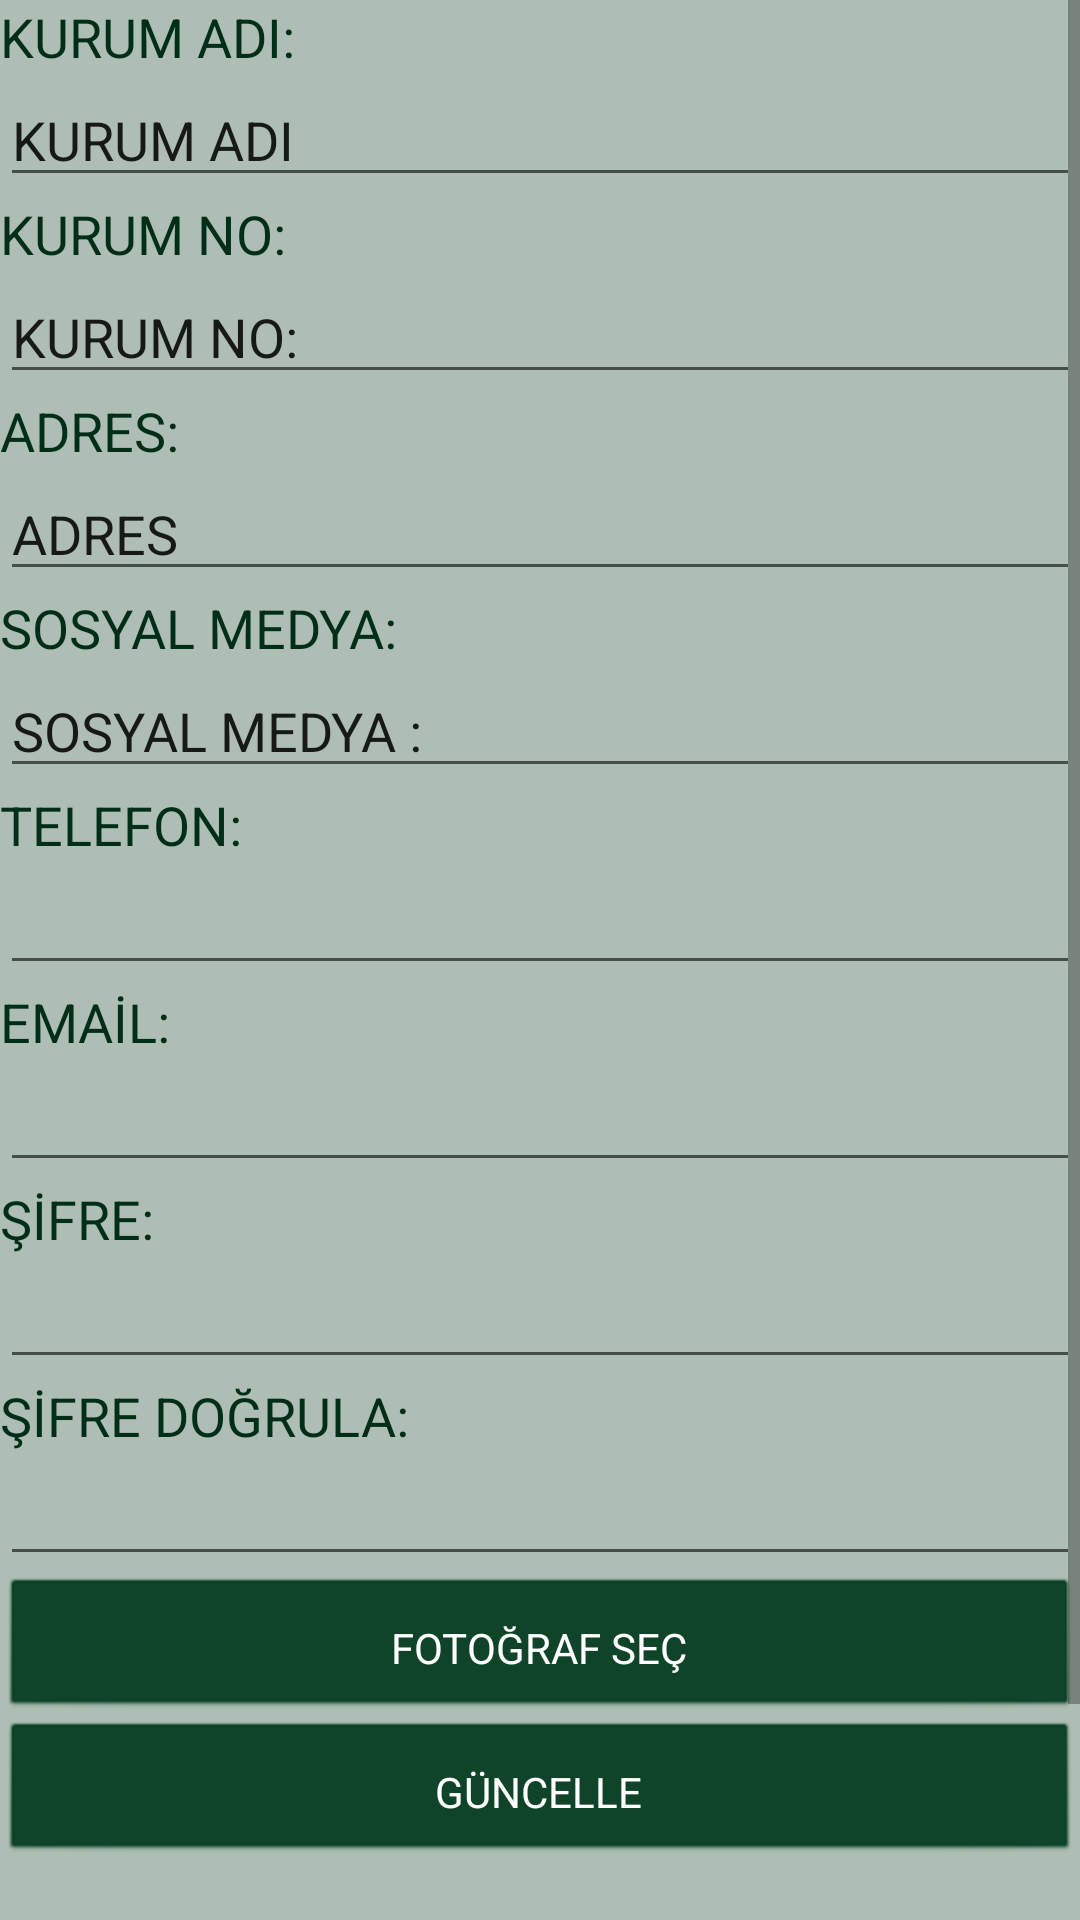

This screen was rendered from an Android layout file. Write that file and the resources it references.
<!-- AndroidManifest.xml: application theme AppTheme -->
<!-- res/layout/fragment_profili_duzenle_kurumsal.xml -->
<?xml version="1.0" encoding="utf-8"?>
<FrameLayout xmlns:android="http://schemas.android.com/apk/res/android"
    xmlns:app="http://schemas.android.com/apk/res-auto"
    xmlns:tools="http://schemas.android.com/tools"
    android:layout_width="match_parent"
    android:layout_height="match_parent"
    tools:context=".ProfiliDuzenleKurumsalFragment">

    <ScrollView
        android:layout_width="match_parent"
        android:layout_height="match_parent">

        <LinearLayout
            android:layout_width="match_parent"
            android:layout_height="wrap_content"
            android:orientation="vertical" >

            <LinearLayout
                android:layout_width="match_parent"
                android:layout_height="match_parent"
                android:orientation="vertical">

                <TextView
                    android:id="@+id/textViewProfiliDuzenleKurumsalKurumAd"
                    android:layout_width="match_parent"
                    android:layout_height="wrap_content"
                    android:text="@string/textViewProfiliDuzenleKurumsalKurumAd"
                    android:textAppearance="@style/Base.TextAppearance.AppCompat.Medium"
                    android:textColor="#FF012E16"
                    />

                <EditText
                    android:id="@+id/editTextProfiliDuzenleKurumsalKurumAd"
                    android:layout_width="match_parent"
                    android:layout_height="wrap_content"
                    android:ems="10"
                    android:inputType="textPersonName"
                    android:text="KURUM ADI" />

                <TextView
                    android:id="@+id/textViewProfiliDuzenleKurumsalKurumNo"
                    android:layout_width="match_parent"
                    android:layout_height="wrap_content"
                    android:text="@string/editTextProfiliDuzenleKurumsalKurumNo"
                    android:textAppearance="@style/Base.TextAppearance.AppCompat.Medium"
                    android:textColor="#FF012E16"
                    />

                <EditText
                    android:id="@+id/editTextProfiliDuzenleKurumsalKurumNo"
                    android:layout_width="match_parent"
                    android:layout_height="wrap_content"
                    android:ems="10"
                    android:inputType="textPersonName"
                    android:text="@string/editTextProfiliDuzenleKurumsalKurumNo" />

                <TextView
                    android:id="@+id/textViewProfiliDuzenleKurumsalAdres"
                    android:layout_width="match_parent"
                    android:layout_height="wrap_content"
                    android:text="@string/textViewProfiliDuzenleKurumsalAdres"
                    android:textAppearance="@style/Base.TextAppearance.AppCompat.Medium"
                    android:textColor="#FF012E16"
                    />

                <EditText
                    android:id="@+id/editTextProfiliDuzenleKurumsalAdres"
                    android:layout_width="match_parent"
                    android:layout_height="wrap_content"
                    android:ems="10"
                    android:inputType="textPersonName"
                    android:text="ADRES" />

                <TextView
                    android:id="@+id/textViewProfiliDuzenleKurumsalSosyalmedya"
                    android:layout_width="match_parent"
                    android:layout_height="wrap_content"
                    android:text="@string/textViewProfiliDuzenleKurumsalSosyalmedya"
                    android:textAppearance="@style/Base.TextAppearance.AppCompat.Medium"
                    android:textColor="#FF012E16"
                    />

                <EditText
                    android:id="@+id/editTextProfiliDuzenleKurumsalSosyalmedya"
                    android:layout_width="match_parent"
                    android:layout_height="wrap_content"
                    android:ems="10"
                    android:inputType="textPersonName"
                    android:text="@string/textviewKurumsalKaydolSosyalmedya" />

                <TextView
                    android:id="@+id/textViewProfiliDuzenleKurumsalTelefon"
                    android:layout_width="match_parent"
                    android:layout_height="wrap_content"
                    android:text="@string/textViewProfiliDuzenleKurumsalTelefon"
                    android:textAppearance="@style/Base.TextAppearance.AppCompat.Medium"
                    android:textColor="#FF012E16"
                    />

                <EditText
                    android:id="@+id/editTextProfiliDuzenleKurumsalTelefon"
                    android:layout_width="match_parent"
                    android:layout_height="wrap_content"
                    android:ems="10"
                    android:inputType="phone" />

                <TextView
                    android:id="@+id/textViewProfiliDuzenleKurumsalEmail"
                    android:layout_width="match_parent"
                    android:layout_height="wrap_content"
                    android:text="@string/textViewProfiliDuzenleKurumsalEmail"
                    android:textAppearance="@style/Base.TextAppearance.AppCompat.Medium"
                    android:textColor="#FF012E16"
                    />

                <EditText
                    android:id="@+id/editTextProfiliDuzenleKurumsalEmail"
                    android:layout_width="match_parent"
                    android:layout_height="wrap_content"
                    android:ems="10"
                    android:inputType="textEmailAddress" />

                <TextView
                    android:id="@+id/textViewProfiliDuzenleKurumsalSifre"
                    android:layout_width="match_parent"
                    android:layout_height="wrap_content"
                    android:text="@string/textViewProfiliDuzenleKurumsalSifre"
                    android:textAppearance="@style/Base.TextAppearance.AppCompat.Medium"
                    android:textColor="#FF012E16"
                    />

                <EditText
                    android:id="@+id/editTextProfiliDuzenleKurumsalSifre"
                    android:layout_width="match_parent"
                    android:layout_height="wrap_content"
                    android:ems="10"
                    android:inputType="textPassword" />
                <TextView
                    android:id="@+id/textViewProfiliDuzenleKurumsalSifreDogrula"
                    android:layout_width="match_parent"
                    android:layout_height="wrap_content"
                    android:text="@string/textViewProfiliDuzenleKurumsalSifreDogrula"
                    android:textAppearance="@style/Base.TextAppearance.AppCompat.Medium"
                    android:textColor="#FF012E16"
                    />

                <EditText
                    android:id="@+id/editTextProfiliDuzenleKurumsalSifreDogrula"
                    android:layout_width="match_parent"
                    android:layout_height="wrap_content"
                    android:ems="10"
                    android:inputType="textPassword" />

                <Button
                    android:id="@+id/buttonProfiliDuzenleKurumsalKurumFotograf"
                    android:layout_width="match_parent"
                    android:layout_height="wrap_content"
                    android:text="@string/buttonProfiliDuzenleKurumsalKurumFotograf" />

                <ImageView
                    android:id="@+id/imageViewProfiliDuzenleKurumsal"
                    android:layout_width="match_parent"
                    android:layout_height="wrap_content"
                    tools:src="@tools:sample/avatars[2]" />

                <Button
                    android:id="@+id/buttonProfiliDuzenleKurumsalKurumGuncelle"
                    android:layout_width="match_parent"
                    android:layout_height="wrap_content"
                    android:text="@string/buttonProfiliDuzenleKurumsalKurumGuncelle" />

            </LinearLayout>
            <TextView
                android:id="@+id/textViewBagisOlusturTampon"
                android:layout_width="match_parent"
                android:layout_height="100dp" />
        </LinearLayout>
    </ScrollView>

</FrameLayout>
<!-- resources referenced by this layout -->
<resources>
  <string name="buttonProfiliDuzenleKurumsalKurumFotograf">FOTOĞRAF SEÇ</string>
  <string name="buttonProfiliDuzenleKurumsalKurumGuncelle">GÜNCELLE</string>
  <string name="editTextProfiliDuzenleKurumsalKurumNo">KURUM NO:</string>
  <string name="textViewProfiliDuzenleKurumsalAdres">ADRES:</string>
  <string name="textViewProfiliDuzenleKurumsalEmail">EMAİL:</string>
  <string name="textViewProfiliDuzenleKurumsalKurumAd">KURUM ADI:</string>
  <string name="textViewProfiliDuzenleKurumsalSifre">ŞİFRE:</string>
  <string name="textViewProfiliDuzenleKurumsalSifreDogrula">ŞİFRE DOĞRULA:</string>
  <string name="textViewProfiliDuzenleKurumsalSosyalmedya">SOSYAL MEDYA:</string>
  <string name="textViewProfiliDuzenleKurumsalTelefon">TELEFON:</string>
  <string name="textviewKurumsalKaydolSosyalmedya">SOSYAL MEDYA :</string>
  <style name="AppTheme" parent="Base.Theme.AppCompat.Light.DarkActionBar">
          
          <item name="windowNoTitle">true</item>
          <item name="windowActionBar">false</item>
          <item name="android:colorBackground">@color/colorBackground</item>
          <item name="colorPrimary">@color/colorPrimary</item>
          <item name="colorPrimaryDark">@color/colorPrimaryDark</item>
          <item name="colorAccent">@color/colorAccent</item>
          <item name="android:buttonStyle">@style/ButtonColor</item>
          <item name="colorButtonNormal">@color/colorPrimary</item>
  
      </style>
  <color name="colorBackground">#aebeb4</color>
  <color name="colorPrimary">#083e22</color>
  <color name="colorPrimaryDark">#083e22</color>
  <color name="colorAccent">#FF4081</color>
  <style name="ButtonColor" parent="@android:style/Widget.Button">
          <item name="android:textColor">#FFFFFF</item>
          <item name="android:layout_margin">5dp</item>
          <item name="android:backgroundTint">@color/colorPrimary</item>
          <item name="android:paddingTop">10dp</item>
          <item name="android:paddingBottom">10dp</item>
  
      </style>
</resources>
